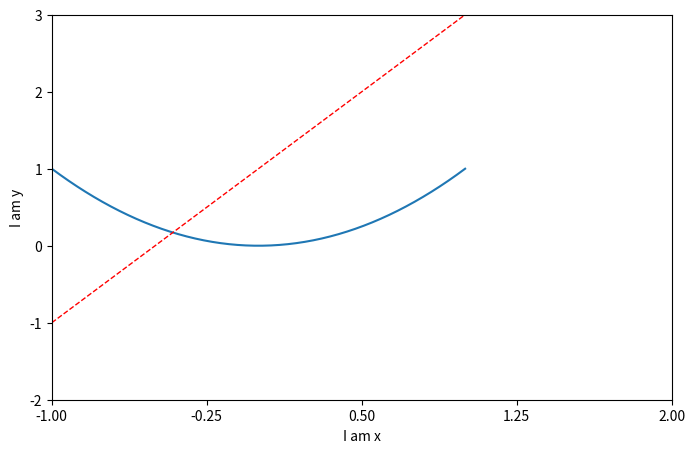

Generate this figure with matplotlib:
import matplotlib.pyplot as plt
import numpy as np

x = np.linspace(-1,1,50)
y1 = 2*x+1
y2 = x**2

# plt.figure()
# plt.plot(x, y1)

plt.figure(num=2, figsize=(8, 5))
plt.plot(x, y2)
plt.plot(x, y1, color='red', linewidth=1.0, linestyle='--')

plt.xlim((-1,2))
plt.ylim((-2,3))

plt.xlabel('I am x')
plt.ylabel('I am y')

new_ticks = np.linspace(-1,2,5)
print(new_ticks)
plt.xticks(new_ticks)

plt.show()
